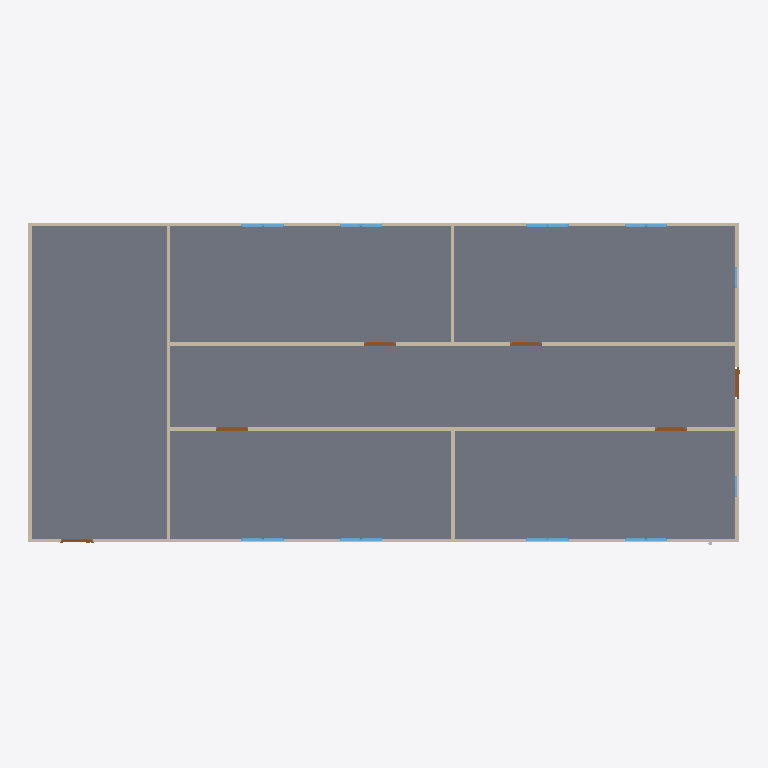
Plan cut of the same IFC building model at storey 'GF' (level 0.00 m, cut at 1.40 m), seen from above with north up, elements coloured by IFC class: 18 windows (light blue), 9 walls (beige), 6 doors (brown), 1 slab (grey). Cut surfaces are drawn darker.
Extent 20.0 m × 9.1 m × 3.1 m (x, y, z). Storeys (2): GF at 0.00 m; Piping at 3.00 m. Elements (58): 18 IfcWindow, 12 IfcPipeFitting, 12 IfcPipeSegment, 9 IfcWall, 6 IfcDoor, 1 IfcSlab.

HEADER;
FILE_DESCRIPTION(('ViewDefinition[DesignTransferView]'),'2;1');
FILE_NAME('s09-activity.ifc','2026-11-13T15:55:51+08:00',(''),(''),'IfcOpenShell 0.8.5-post1','Bonsai 0.8.5-post1','Nobody');
FILE_SCHEMA(('IFC4'));
ENDSEC;
DATA;
#1=IFCPROJECT('1l4KqzPg9APwJzTSXJnQbj',$,'My Project',$,$,$,$,(#14,#26),#9);
#31=IFCSITE('1GKO1AHKzA0wLUP9eqTgJt',$,'My Site',$,$,#54,$,$,$,$,$,$,$,$);
#37=IFCBUILDING('3iGBFCdRn6GBXfLBPvPWqx',$,'My Building',$,$,#60,$,$,$,$,$,$);
#43=IFCBUILDINGSTOREY('3DIsCg3OD5tPov22C1m$7R',$,'GF',$,$,#66,$,$,$,$);
#4681=IFCBUILDINGSTOREY('3jUo1E1GjD9w5$mvuIayvV',$,'Piping',$,$,#4702,$,$,$,$);
#3756=IFCSLAB('2DzY5m95PAgulGZIFyof$V',$,'Slab',$,$,#3764,#3771,$,$);
#3005=IFCWALL('21PnV9QhT59wmLG3xuH8uA',$,'Wall',$,$,#3222,#3011,$,$);
#2967=IFCWALL('34gaY2lWL6yvKtRVsxn2QZ',$,'Wall',$,$,#3119,#2973,$,$);
#403=IFCWALL('3yv8chYx5EEwBHhGyf1Zs4',$,'Wall',$,$,#550,#409,$,$);
#351=IFCWALL('3RVOxJKsTCJB_V_UMUMPxa',$,'Wall',$,$,#614,#359,$,$);
#428=IFCWALL('2lwt2gmIX6IRcOYTRzaebH',$,'Wall',$,$,#582,#434,$,$);
#378=IFCWALL('3ZP57Q9Az01wBJKnOFnGN5',$,'Wall',$,$,#389,#384,$,$);
#780=IFCWALL('3_SMQPk8v65vHJlcsqTH9K',$,'Wall',$,$,#3750,#786,$,$);
#1096=IFCWALL('2GKvflePLA5wrozkuUBeOt',$,'Wall',$,$,#3755,#1102,$,$);
#1134=IFCWALL('3n2lYU0pn1yxw$aJ6qf9q$',$,'Wall',$,$,#1145,#1140,$,$);
#3043=IFCDOOR('1PxF51vafDKgnDVQUrfJzG',$,'Door',$,$,#3091,#3051,$,2.0,0.899999976158142,$,$,$);
#3146=IFCDOOR('3JFyveaxzFQPuadvnfgsSt',$,'Door',$,$,#3194,#3154,$,2.0,0.899999976158142,$,$,$);
#3195=IFCDOOR('04dafkjif2QvgCizUODKqT',$,'Door',$,$,#3248,#3203,$,2.0,0.899999976158142,$,$,$);
#3249=IFCDOOR('1Dl6RoeYfAZ9vElny4Vrwc',$,'Door',$,$,#3297,#3257,$,2.0,0.899999976158142,$,$,$);
#3298=IFCDOOR('1tlpiwcpDEaf8LlTG$IjHm',$,'Door',$,$,#3346,#3306,$,2.0,0.899999976158142,$,$,$);
#3697=IFCDOOR('3vrVcDmJT8BPL3AVIX1hrx',$,'Door',$,$,#3745,#3705,$,2.0,0.899999976158142,$,$,$);
#2102=IFCWINDOW('0qxhXdS692oQ02IovPWZze',$,'Window',$,$,#3783,#2110,$,0.899999976158142,0.600000023841858,$,$,$);
#3883=IFCWINDOW('2mB7yZBr94jO1u6ABHNNfi',$,'Window',$,$,#4070,#3896,$,0.899999976158142,0.600000023841858,$,$,$);
#4099=IFCWINDOW('1yXKuc77T6oP9xC6_Jh3oj',$,'Window',$,$,#4675,#4112,$,0.899999976158142,0.600000023841858,$,$,$);
#4071=IFCWINDOW('1Hl6gL3W1568yxKT79J40N',$,'Window',$,$,#4670,#4084,$,0.899999976158142,0.600000023841858,$,$,$);
#2151=IFCWINDOW('21BZjpQl56nhEUZTnLzwPa',$,'Window',$,$,#3882,#2159,$,0.899999976158142,0.600000023841858,$,$,$);
#3817=IFCWINDOW('3UDGGRCMf0eQ7KzP346i3s',$,'Window',$,$,#3915,#3830,$,0.899999976158142,0.600000023841858,$,$,$);
#3916=IFCWINDOW('1nF5DO2Y576f2os198Pa$w',$,'Window',$,$,#4645,#3929,$,0.899999976158142,0.600000023841858,$,$,$);
#4005=IFCWINDOW('2F2lpL1MnEbAkUO3AIcg9R',$,'Window',$,$,#4660,#4018,$,0.899999976158142,0.600000023841858,$,$,$);
#2004=IFCWINDOW('084R0U5ZfENxzAMcY953dJ',$,'Window.004',$,$,#3816,#2012,$,0.899999976158142,0.600000023841858,$,$,$);
#2053=IFCWINDOW('1lCgtbxvrCOvIN6Ovq7cxG',$,'Window.005',$,$,#3849,#2061,$,0.899999976158142,0.600000023841858,$,$,$);
#3784=IFCWINDOW('2kdy0$N1j6xfArLPHO8iXV',$,'Window',$,$,#4037,#3797,$,0.899999976158142,0.600000023841858,$,$,$);
#3850=IFCWINDOW('1KZ0hswEv8Y85I45LIbeO6',$,'Window',$,$,#3948,#3863,$,0.899999976158142,0.600000023841858,$,$,$);
#3949=IFCWINDOW('3ddlSYz898$ALTUEe0w5c8',$,'Window',$,$,#4650,#3962,$,0.899999976158142,0.600000023841858,$,$,$);
#3977=IFCWINDOW('1JxQqa9lv44uh6X6C$pCvy',$,'Window',$,$,#4655,#3990,$,0.899999976158142,0.600000023841858,$,$,$);
#4038=IFCWINDOW('1obno6aB1AigQsvSLt216m',$,'Window',$,$,#4665,#4051,$,0.899999976158142,0.600000023841858,$,$,$);
#4127=IFCWINDOW('2f0bNBagzA_wQuoMl8pSVU',$,'Window',$,$,#4680,#4140,$,0.899999976158142,0.600000023841858,$,$,$);
#1857=IFCWINDOW('2BTH616_b9fQyeVZq8gPsk',$,'Window',$,$,#1905,#1865,$,0.899999976158142,0.600000023841858,$,$,$);
#1955=IFCWINDOW('1utAfJULv92AmQJknECKPH',$,'Window',$,$,#2003,#1963,$,0.899999976158142,0.600000023841858,$,$,$);
ENDSEC;
